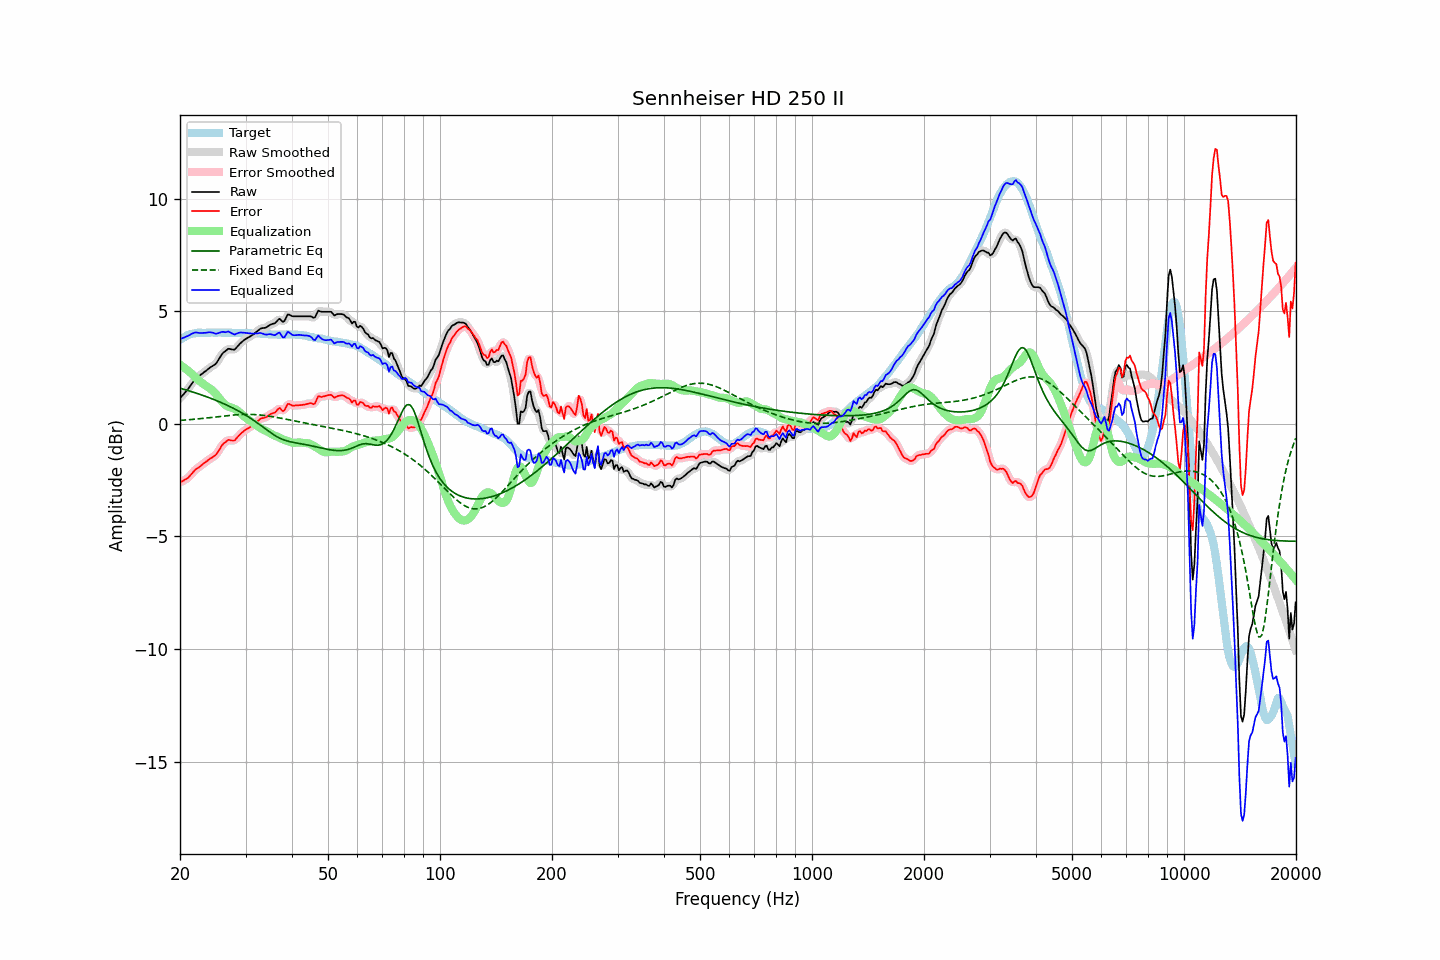

Source data for this figure (header and first rows):
frequency, raw, error, smoothed, error_smoothed, equalization, parametric_eq, fixed_band_eq, equalized_raw, equalized_smoothed, target
20.00, 1.13, -2.59, 1.14, -2.59, 2.62, 1.58, 0.15, 3.76, 3.76, 3.73
20.20, 1.21, -2.56, 1.21, -2.56, 2.57, 1.56, 0.16, 3.79, 3.79, 3.78
20.40, 1.30, -2.53, 1.29, -2.53, 2.52, 1.54, 0.16, 3.82, 3.81, 3.83
20.61, 1.37, -2.48, 1.38, -2.49, 2.47, 1.52, 0.17, 3.84, 3.84, 3.86
20.81, 1.47, -2.44, 1.46, -2.44, 2.41, 1.50, 0.17, 3.88, 3.87, 3.91
21.02, 1.54, -2.40, 1.55, -2.39, 2.36, 1.48, 0.18, 3.90, 3.91, 3.95
21.23, 1.64, -2.32, 1.64, -2.32, 2.30, 1.46, 0.18, 3.94, 3.94, 3.97
21.44, 1.75, -2.24, 1.74, -2.24, 2.24, 1.43, 0.19, 3.99, 3.98, 3.99
21.66, 1.84, -2.16, 1.85, -2.15, 2.17, 1.41, 0.20, 4.01, 4.02, 4.01
21.87, 1.95, -2.07, 1.94, -2.08, 2.10, 1.39, 0.20, 4.05, 4.04, 4.02
22.09, 2.03, -2.01, 2.02, -2.02, 2.03, 1.36, 0.21, 4.06, 4.05, 4.04
22.31, 2.08, -1.97, 2.08, -1.96, 1.97, 1.34, 0.22, 4.04, 4.05, 4.05
22.54, 2.12, -1.92, 2.13, -1.92, 1.91, 1.32, 0.22, 4.03, 4.04, 4.05
22.76, 2.18, -1.86, 2.18, -1.86, 1.85, 1.29, 0.23, 4.03, 4.03, 4.05
22.99, 2.23, -1.80, 2.24, -1.80, 1.80, 1.27, 0.24, 4.03, 4.03, 4.04
23.22, 2.29, -1.74, 2.29, -1.74, 1.74, 1.24, 0.25, 4.04, 4.04, 4.04
23.45, 2.34, -1.69, 2.35, -1.69, 1.70, 1.22, 0.25, 4.04, 4.04, 4.04
23.69, 2.40, -1.64, 2.41, -1.63, 1.65, 1.19, 0.26, 4.05, 4.05, 4.05
23.92, 2.47, -1.58, 2.46, -1.59, 1.60, 1.16, 0.27, 4.07, 4.06, 4.05
24.16, 2.51, -1.53, 2.51, -1.54, 1.55, 1.14, 0.28, 4.06, 4.06, 4.05
24.40, 2.56, -1.50, 2.56, -1.49, 1.49, 1.11, 0.29, 4.05, 4.05, 4.06
24.65, 2.60, -1.44, 2.60, -1.45, 1.43, 1.08, 0.29, 4.03, 4.03, 4.05
24.89, 2.65, -1.40, 2.66, -1.39, 1.35, 1.05, 0.30, 4.00, 4.01, 4.05
25.14, 2.74, -1.31, 2.74, -1.31, 1.27, 1.02, 0.31, 4.01, 4.01, 4.05
25.39, 2.85, -1.21, 2.85, -1.21, 1.18, 0.99, 0.32, 4.03, 4.03, 4.06
25.65, 2.96, -1.09, 2.97, -1.08, 1.09, 0.96, 0.33, 4.05, 4.06, 4.06
25.91, 3.08, -0.96, 3.07, -0.98, 1.00, 0.93, 0.34, 4.08, 4.07, 4.05
26.16, 3.17, -0.88, 3.16, -0.89, 0.92, 0.90, 0.34, 4.08, 4.07, 4.05
26.43, 3.21, -0.83, 3.23, -0.82, 0.85, 0.87, 0.35, 4.06, 4.08, 4.05
26.69, 3.27, -0.77, 3.28, -0.76, 0.80, 0.83, 0.36, 4.08, 4.08, 4.05
26.96, 3.33, -0.71, 3.31, -0.73, 0.77, 0.80, 0.37, 4.10, 4.08, 4.05
27.23, 3.32, -0.72, 3.32, -0.72, 0.74, 0.77, 0.37, 4.07, 4.07, 4.05
27.50, 3.30, -0.74, 3.31, -0.74, 0.72, 0.73, 0.38, 4.02, 4.03, 4.05
27.77, 3.29, -0.74, 3.29, -0.74, 0.70, 0.70, 0.39, 3.99, 3.99, 4.04
28.05, 3.29, -0.74, 3.32, -0.72, 0.66, 0.66, 0.39, 3.96, 3.98, 4.04
28.33, 3.38, -0.65, 3.37, -0.66, 0.62, 0.62, 0.40, 4.00, 3.99, 4.03
28.62, 3.45, -0.57, 3.45, -0.58, 0.57, 0.58, 0.40, 4.03, 4.02, 4.03
28.90, 3.53, -0.50, 3.53, -0.50, 0.52, 0.54, 0.41, 4.05, 4.05, 4.04
29.19, 3.60, -0.42, 3.60, -0.43, 0.45, 0.51, 0.41, 4.06, 4.05, 4.03
29.48, 3.67, -0.37, 3.67, -0.36, 0.39, 0.46, 0.42, 4.05, 4.05, 4.04
29.78, 3.72, -0.30, 3.72, -0.31, 0.32, 0.42, 0.42, 4.05, 4.04, 4.03
30.08, 3.77, -0.26, 3.77, -0.26, 0.27, 0.38, 0.42, 4.04, 4.04, 4.04
30.38, 3.81, -0.21, 3.81, -0.21, 0.21, 0.33, 0.42, 4.03, 4.03, 4.03
30.68, 3.85, -0.17, 3.85, -0.17, 0.16, 0.29, 0.42, 4.02, 4.02, 4.03
30.99, 3.89, -0.13, 3.90, -0.13, 0.11, 0.24, 0.42, 4.01, 4.01, 4.03
31.30, 3.94, -0.07, 3.94, -0.08, 0.06, 0.19, 0.42, 4.01, 4.01, 4.02
31.61, 3.99, -0.02, 4.00, -0.02, 0.01, 0.15, 0.41, 4.00, 4.00, 4.02
31.93, 4.05, 0.04, 4.05, 0.04, -0.05, 0.10, 0.41, 4.01, 4.01, 4.02
32.24, 4.11, 0.10, 4.11, 0.10, -0.09, 0.05, 0.40, 4.01, 4.02, 4.01
32.57, 4.16, 0.16, 4.17, 0.16, -0.14, -0.01, 0.40, 4.02, 4.03, 4.01
32.89, 4.22, 0.22, 4.21, 0.21, -0.19, -0.06, 0.39, 4.04, 4.03, 4.01
33.22, 4.24, 0.25, 4.24, 0.24, -0.23, -0.11, 0.38, 4.02, 4.01, 4.00
33.55, 4.25, 0.26, 4.26, 0.26, -0.27, -0.17, 0.37, 3.99, 3.99, 4.00
33.89, 4.26, 0.28, 4.27, 0.28, -0.30, -0.22, 0.37, 3.96, 3.97, 3.99
34.23, 4.29, 0.31, 4.30, 0.32, -0.33, -0.27, 0.36, 3.96, 3.97, 3.99
34.57, 4.34, 0.37, 4.34, 0.37, -0.37, -0.32, 0.35, 3.98, 3.97, 3.98
34.92, 4.39, 0.42, 4.39, 0.41, -0.41, -0.38, 0.34, 3.98, 3.98, 3.98
35.27, 4.42, 0.46, 4.42, 0.45, -0.46, -0.42, 0.32, 3.97, 3.96, 3.97
35.62, 4.44, 0.48, 4.44, 0.48, -0.50, -0.47, 0.31, 3.95, 3.95, 3.97
35.97, 4.47, 0.50, 4.48, 0.52, -0.53, -0.52, 0.30, 3.94, 3.95, 3.97
... 635 more rows
